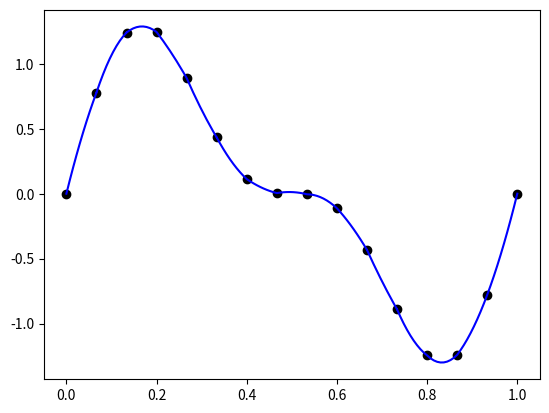

This chart was generated by the following Python code:
# importing modules
import numpy as np
import matplotlib.pyplot as plt
import math
import random

x_data = np.array([0.  , 0.06666667, 0.13333333, 0.2 ,  0.26666667, 0.33333333,
     0.4 , 0.46666667, 0.53333333, 0.6 ,  0.66666667, 0.73333333,
     0.8 , 0.86666667, 0.93333333, 1.  , ])

y_data = np.array([ 0.00000000e+00,  7.78309056e-01,  1.24040577e+00,  1.24494914e+00,
      8.90566050e-01,  4.33012702e-01,  1.12256994e-01,  4.54336928e-03,
     -4.54336928e-03, -1.12256994e-01, -4.33012702e-01, -8.90566050e-01,
     -1.24494914e+00, -1.24040577e+00, -7.78309056e-01, -4.89858720e-16])

def quadraticInterpolation(x, y, interpolationDensity):
    yMaster = []
    xMaster = []
    for i in range(len(x)-2):
        # Fit three points to a parabola
        a, b, c = np.polyfit(x[i:i+3], y[i:i+3], 2)
        f = lambda X: a * X**2 + b * X + c
        # Generate a linspace of values between point bounds
        x_int = np.linspace(x[i], x[i+1], interpolationDensity)
        # Assign values of y from fitted curved to linspace
        y_int = f(x_int)
        # Append to master list
        yMaster.extend(y_int)
        xMaster.extend(x_int)
    
    a, b, c = np.polyfit(x[-3:], y[-3:], 2)
    f = lambda X: a * X**2 + b * X + c
    # Generate a linspace of values between point bounds
    x_int = np.linspace(x[len(x)-2], x[len(x)-1], interpolationDensity)
    # Assign values of y from fitted curved to linspace
    y_int = f(x_int)
    # Append to master list
    yMaster.extend(y_int)
    xMaster.extend(x_int)
    
    return xMaster, yMaster

x, y = quadraticInterpolation(x_data, y_data, 10)
plt.plot(x_data, y_data, 'ko')
plt.plot(x, y, 'b-')
plt.show()